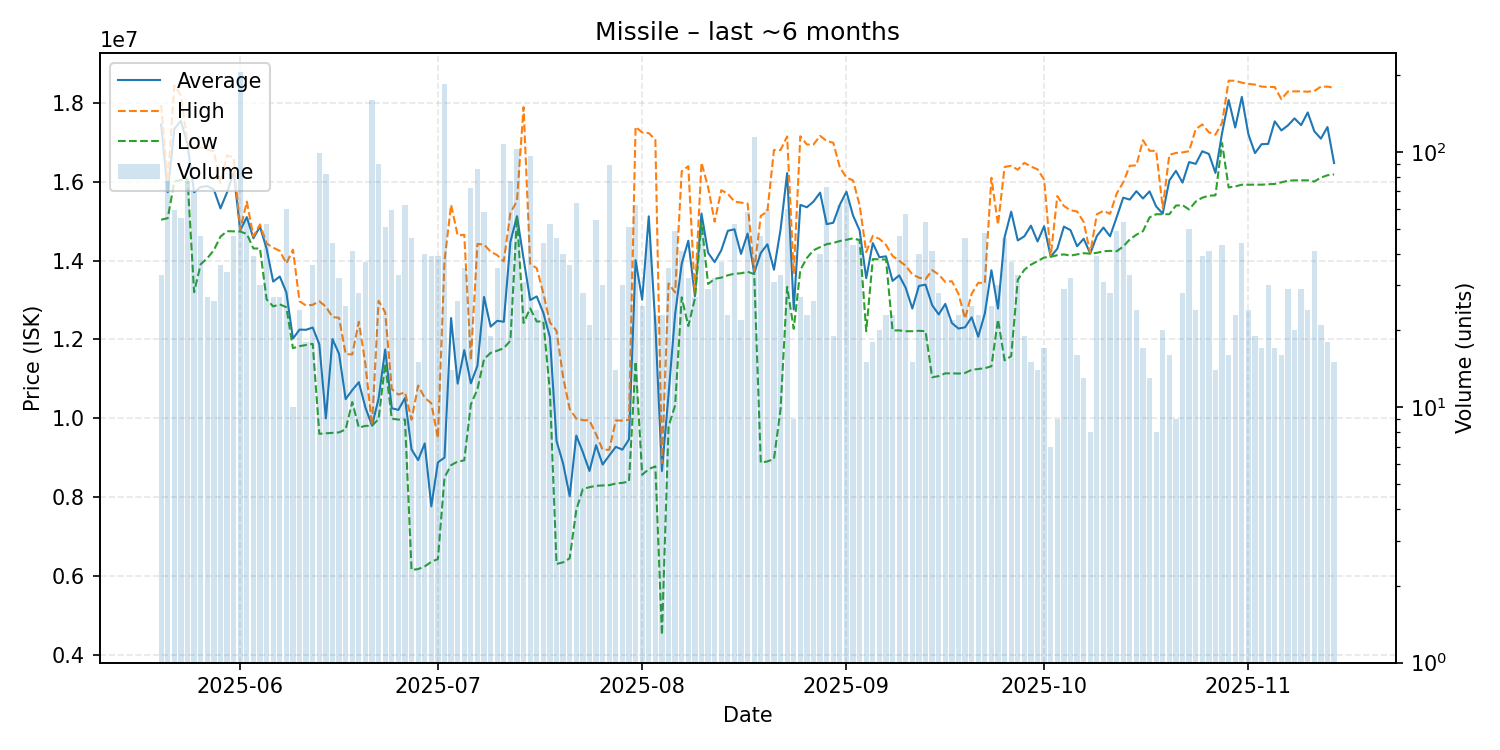

The file beside this chart, header and first rows:
date, average, highest, lowest, order_count, volume
2025-05-20, 17456667, 17950000, 15040000, 27, 33
2025-05-21, 15740000, 16020000, 15080000, 17, 77
2025-05-22, 17344576, 18450000, 16010000, 22, 59
2025-05-23, 17554000, 18195000, 16050000, 27, 55
2025-05-24, 16948312, 17000000, 16080000, 29, 77
2025-05-25, 15739571, 16830000, 13200000, 28, 70
2025-05-26, 15870426, 16880000, 13910000, 24, 47
2025-05-27, 15895556, 16820000, 14060000, 19, 27
2025-05-28, 15806154, 16780000, 14270000, 17, 26
2025-05-29, 15327778, 15970000, 14610000, 25, 36
2025-05-30, 15735294, 16675000, 14750000, 23, 34
2025-05-31, 16240000, 16620000, 14745000, 32, 47
2025-06-01, 14770000, 14790000, 14740000, 35, 206
2025-06-02, 15106909, 15500000, 14680000, 23, 55
2025-06-03, 14570000, 14620000, 14310000, 20, 39
2025-06-04, 14866000, 14920000, 14310000, 14, 30
2025-06-05, 14305192, 14440000, 13020000, 23, 52
2025-06-06, 13469630, 14330000, 12840000, 24, 27
2025-06-07, 13599630, 14250000, 12890000, 16, 27
2025-06-08, 13196000, 13930000, 12820000, 37, 60
2025-06-09, 12022000, 14280000, 11780000, 10, 10
2025-06-10, 12250417, 12970000, 11830000, 18, 24
2025-06-11, 12246111, 12860000, 11860000, 16, 18
2025-06-12, 12303889, 12880000, 11890000, 29, 36
2025-06-13, 11878010, 12970000, 9605000, 37, 99
2025-06-14, 9997463, 12835000, 9617000, 24, 82
2025-06-15, 12010136, 12570000, 9627000, 22, 44
2025-06-16, 11634875, 12550000, 9641500, 18, 32
2025-06-17, 10485280, 11630000, 9716500, 15, 25
2025-06-18, 10713927, 11620000, 10410000, 23, 41
2025-06-19, 10915857, 12450000, 9763500, 23, 28
2025-06-20, 10272514, 11370000, 9806000, 33, 37
2025-06-21, 9811000, 9811000, 9810000, 41, 159
2025-06-22, 10498833, 12980000, 9981000, 30, 90
2025-06-23, 11745824, 12690000, 11390000, 23, 51
2025-06-24, 10254203, 10740000, 9988000, 27, 59
2025-06-25, 10211818, 10600000, 9967000, 23, 33
2025-06-26, 10512694, 10660000, 9965000, 29, 62
2025-06-27, 9207717, 9965000, 6148000, 22, 46
2025-06-28, 8937000, 10830000, 6170500, 9, 15
2025-06-29, 9361075, 10520000, 6238500, 27, 40
2025-06-30, 7762410, 10380000, 6354000, 27, 39
2025-07-01, 8880923, 9498000, 6425500, 26, 39
2025-07-02, 9000000, 13990000, 8498000, 72, 184
2025-07-03, 12544571, 15420000, 8809500, 11, 14
2025-07-04, 10879423, 14640000, 8901000, 20, 26
2025-07-05, 11730800, 14660000, 8930500, 29, 35
2025-07-06, 10886444, 11480000, 10350000, 38, 72
2025-07-07, 11333023, 14425000, 10740000, 25, 86
2025-07-08, 13079483, 14410000, 11500000, 32, 58
2025-07-09, 12325789, 14230000, 11660000, 18, 19
2025-07-10, 12473143, 14140000, 11715000, 21, 35
2025-07-11, 12450000, 13985000, 11780000, 39, 107
2025-07-12, 14478961, 15210000, 11970000, 29, 77
2025-07-13, 15130000, 15520000, 15110000, 37, 103
2025-07-14, 14048710, 17900000, 12420000, 21, 31
2025-07-15, 13001562, 13920000, 12790000, 37, 96
2025-07-16, 13092917, 13810000, 12455000, 18, 24
2025-07-17, 12675455, 13170000, 12460000, 25, 44
2025-07-18, 12057462, 12435000, 10670000, 21, 52
... 119 more rows
